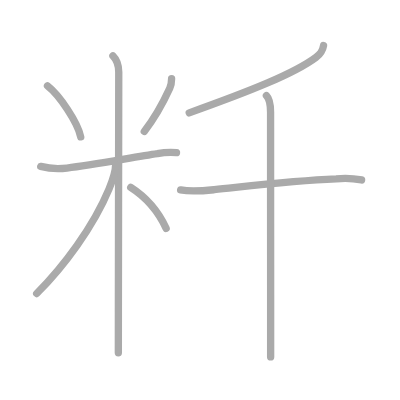
t = 0.00 s
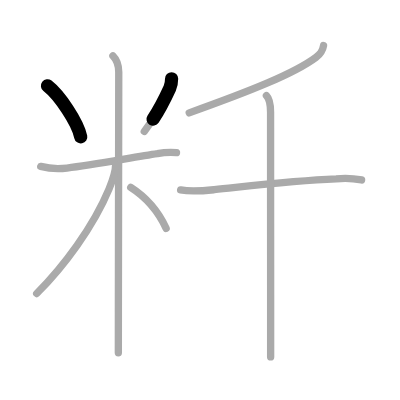
t = 1.75 s
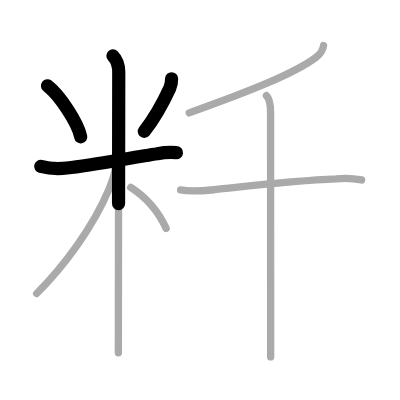
t = 3.50 s
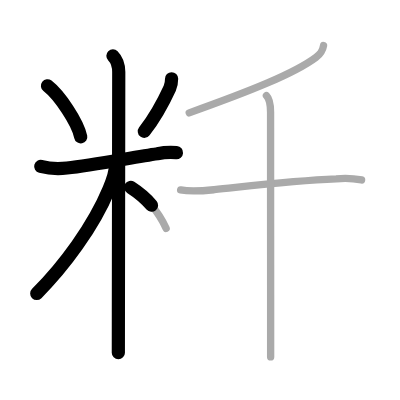
t = 5.50 s
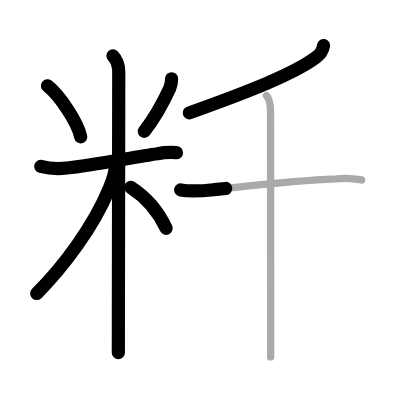
t = 7.25 s
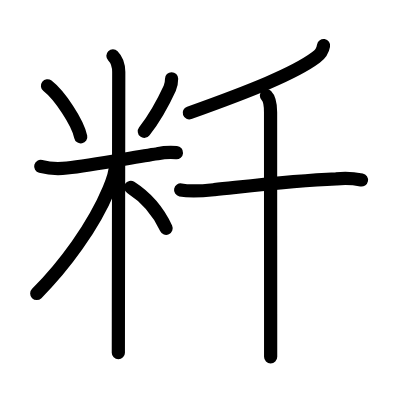
t = 9.00 s

The animated SVG that drew these frames (rendered in a browser with its animation timeline set to each time). Animation: 9 SMIL elements (animate=9); one cycle of 9.00 s.

<?xml version="1.0" standalone="no"?>
<!DOCTYPE svg PUBLIC "-//W3C//DTD SVG 1.1//EN"   "http://www.w3.org/Graphics/SVG/1.1/DTD/svg11.dtd">
<svg width="400px" height="400px"  version="1.1" xmlns="http://www.w3.org/2000/svg">
  <defs>
    <marker id="Triangle" viewBox="0 0 10 10" refX="0" refY="5" markerUnits="strokeWidth" markerWidth="3" style="stroke-opacity:0%;fill:#aaaaaa;" markerHeight="2" orient="auto">
      <path d="M 0 0 L 10 5 L 0 10 z" />
    </marker>
    
    <marker id="Arrow" viewBox="0 0 10 10" refX="5" refY="5" markerUnits="strokeWidth" markerWidth="1.8" style="stroke-opacity:0%;fill:#770000;" markerHeight="2" orient="auto">
      <path d="M 0 4 L 6 4 L 4 1 L 10 5 L 4 9 L 6 6 L 0 6 z" />
        <circle cx="5" cy="5" r="5" />
      </marker>
    
    <marker id="TriangleRed" viewBox="0 0 10 10" refX="0" refY="5" markerUnits="strokeWidth" markerWidth="3" style="stroke-opacity:0%;fill:#CC0000;" markerHeight="2" orient="auto">
      <path d="M 0 0 L 10 5 L 0 10 z" />
    </marker>
    
    <marker id="ArrowRed" viewBox="0 0 10 10" refX="5" refY="5" markerUnits="strokeWidth" markerWidth="1.8" style="stroke-opacity:0%;fill:#CC0000;" markerHeight="2" orient="auto">
      <path d="M 0 4 L 6 4 L 4 1 L 10 5 L 4 9 L 6 6 L 0 6 z" />
        <circle cx="5" cy="5" r="5" />
      </marker>
    
  </defs>
  
  <path style="fill:#ffffff; fill-opacity:100%; fill-rule:evenodd; stroke-width:0;" d="M 0 0 L 400px 0 L 400px 400px L 0 400px L 0 0" />

  <g transform="scale(3.6697247706422 3.6697247706422)">
<path style="fill:none; fill-opacity:0%; fill-rule:evenodd; stroke:#aaaaaa; stroke-opacity:100%; stroke-width: 1.5pt; stroke-linejoin:round; stroke-linecap:round;" d="M12.94 23.39c3.28 2.54 8.24 9.96 9.06 13.91"></path>
<path style="fill:none; fill-opacity:0%; fill-rule:evenodd; stroke:#aaaaaa; stroke-opacity:100%; stroke-width: 1.5pt; stroke-linejoin:round; stroke-linecap:round;" d="M46.76 21.47c0 0.91-0.17 1.85-0.5 2.57c-1.76 3.84-3.51 7.34-6.94 11.76"></path>
<path style="fill:none; fill-opacity:0%; fill-rule:evenodd; stroke:#aaaaaa; stroke-opacity:100%; stroke-width: 1.5pt; stroke-linejoin:round; stroke-linecap:round;" d="M11.1 45.35c2.52 0.65 4.67 0.72 7.15 0.44c7.02-0.81 18.27-2.97 24.64-3.9c1.72-0.34 3.46-0.43 5.21-0.29"></path>
<path style="fill:none; fill-opacity:0%; fill-rule:evenodd; stroke:#aaaaaa; stroke-opacity:100%; stroke-width: 1.5pt; stroke-linejoin:round; stroke-linecap:round;" d="M30.77 15.21c1.13 1.13 1.59 2.54 1.59 4.44c0 0.73-0.07 44.04-0.1 65.35c-0.01 5.68-0.01 9.8-0.01 11.12"></path>
<path style="fill:none; fill-opacity:0%; fill-rule:evenodd; stroke:#aaaaaa; stroke-opacity:100%; stroke-width: 1.5pt; stroke-linejoin:round; stroke-linecap:round;" d="M31.52 44.71c0 1.91-1.02 4.92-1.82 6.82C25.4 61.83 17.39 72.61 10 79.98"></path>
<path style="fill:none; fill-opacity:0%; fill-rule:evenodd; stroke:#aaaaaa; stroke-opacity:100%; stroke-width: 1.5pt; stroke-linejoin:round; stroke-linecap:round;" d="M35.62 51.07c5.06 3.23 7.75 7.06 9.65 11.15"></path>
<path style="fill:none; fill-opacity:0%; fill-rule:evenodd; stroke:#aaaaaa; stroke-opacity:100%; stroke-width: 1.5pt; stroke-linejoin:round; stroke-linecap:round;" d="M88.17 12.42c-0.3 1.71-0.93 2.38-2.11 3.26c-5.89 4.38-17.69 9.07-34.5 15.08"></path>
<path style="fill:none; fill-opacity:0%; fill-rule:evenodd; stroke:#aaaaaa; stroke-opacity:100%; stroke-width: 1.5pt; stroke-linejoin:round; stroke-linecap:round;" d="M49.22 51.75c2.98 0.59 6.15 0.25 9.17-0.06c10.23-1.07 21.44-2.47 33.23-2.95c2.32-0.25 4.62-0.15 6.91 0.3"></path>
<path style="fill:none; fill-opacity:0%; fill-rule:evenodd; stroke:#aaaaaa; stroke-opacity:100%; stroke-width: 1.5pt; stroke-linejoin:round; stroke-linecap:round;" d="M72.6 26.04c0.93 0.93 1.13 2.71 1.13 4.53c0 0.74 0.01 35.71 0.02 54.93c0 5.83 0 10.21 0 11.75"></path>

<path style="fill:none; fill-opacity:0%; fill-rule:evenodd; stroke:#000000; stroke-opacity:100%; stroke-width: 2.7pt; stroke-linejoin:round; stroke-linecap:round;" d="M12.94 23.39c3.28 2.54 8.24 9.96 9.06 13.91" pathLength="100" stroke-dashoffset="100" stroke-dasharray="100 105"><animate id="dashAnim1" attributeName="stroke-dashoffset" from="100" to="0" dur="1s" calcMode="linear" fill="freeze"/></path>
<path style="fill:none; fill-opacity:0%; fill-rule:evenodd; stroke:#000000; stroke-opacity:100%; stroke-width: 2.7pt; stroke-linejoin:round; stroke-linecap:round;" d="M46.76 21.47c0 0.91-0.17 1.85-0.5 2.57c-1.76 3.84-3.51 7.34-6.94 11.76" pathLength="100" stroke-dashoffset="100" stroke-dasharray="100 105"><animate id="dashAnim2" attributeName="stroke-dashoffset" from="100" to="0" dur="1s" calcMode="linear" begin="dashAnim1.end" fill="freeze"/></path>
<path style="fill:none; fill-opacity:0%; fill-rule:evenodd; stroke:#000000; stroke-opacity:100%; stroke-width: 2.7pt; stroke-linejoin:round; stroke-linecap:round;" d="M11.1 45.35c2.52 0.65 4.67 0.72 7.15 0.44c7.02-0.81 18.27-2.97 24.64-3.9c1.72-0.34 3.46-0.43 5.21-0.29" pathLength="100" stroke-dashoffset="100" stroke-dasharray="100 105"><animate id="dashAnim3" attributeName="stroke-dashoffset" from="100" to="0" dur="1s" calcMode="linear" begin="dashAnim2.end" fill="freeze"/></path>
<path style="fill:none; fill-opacity:0%; fill-rule:evenodd; stroke:#000000; stroke-opacity:100%; stroke-width: 2.7pt; stroke-linejoin:round; stroke-linecap:round;" d="M30.77 15.21c1.13 1.13 1.59 2.54 1.59 4.44c0 0.73-0.07 44.04-0.1 65.35c-0.01 5.68-0.01 9.8-0.01 11.12" pathLength="100" stroke-dashoffset="100" stroke-dasharray="100 105"><animate id="dashAnim4" attributeName="stroke-dashoffset" from="100" to="0" dur="1s" calcMode="linear" begin="dashAnim3.end" fill="freeze"/></path>
<path style="fill:none; fill-opacity:0%; fill-rule:evenodd; stroke:#000000; stroke-opacity:100%; stroke-width: 2.7pt; stroke-linejoin:round; stroke-linecap:round;" d="M31.52 44.71c0 1.91-1.02 4.92-1.82 6.82C25.4 61.83 17.39 72.61 10 79.98" pathLength="100" stroke-dashoffset="100" stroke-dasharray="100 105"><animate id="dashAnim5" attributeName="stroke-dashoffset" from="100" to="0" dur="1s" calcMode="linear" begin="dashAnim4.end" fill="freeze"/></path>
<path style="fill:none; fill-opacity:0%; fill-rule:evenodd; stroke:#000000; stroke-opacity:100%; stroke-width: 2.7pt; stroke-linejoin:round; stroke-linecap:round;" d="M35.62 51.07c5.06 3.23 7.75 7.06 9.65 11.15" pathLength="100" stroke-dashoffset="100" stroke-dasharray="100 105"><animate id="dashAnim6" attributeName="stroke-dashoffset" from="100" to="0" dur="1s" calcMode="linear" begin="dashAnim5.end" fill="freeze"/></path>
<path style="fill:none; fill-opacity:0%; fill-rule:evenodd; stroke:#000000; stroke-opacity:100%; stroke-width: 2.7pt; stroke-linejoin:round; stroke-linecap:round;" d="M88.17 12.42c-0.3 1.71-0.93 2.38-2.11 3.26c-5.89 4.38-17.69 9.07-34.5 15.08" pathLength="100" stroke-dashoffset="100" stroke-dasharray="100 105"><animate id="dashAnim7" attributeName="stroke-dashoffset" from="100" to="0" dur="1s" calcMode="linear" begin="dashAnim6.end" fill="freeze"/></path>
<path style="fill:none; fill-opacity:0%; fill-rule:evenodd; stroke:#000000; stroke-opacity:100%; stroke-width: 2.7pt; stroke-linejoin:round; stroke-linecap:round;" d="M49.22 51.75c2.98 0.59 6.15 0.25 9.17-0.06c10.23-1.07 21.44-2.47 33.23-2.95c2.32-0.25 4.62-0.15 6.91 0.3" pathLength="100" stroke-dashoffset="100" stroke-dasharray="100 105"><animate id="dashAnim8" attributeName="stroke-dashoffset" from="100" to="0" dur="1s" calcMode="linear" begin="dashAnim7.end" fill="freeze"/></path>
<path style="fill:none; fill-opacity:0%; fill-rule:evenodd; stroke:#000000; stroke-opacity:100%; stroke-width: 2.7pt; stroke-linejoin:round; stroke-linecap:round;" d="M72.6 26.04c0.93 0.93 1.13 2.71 1.13 4.53c0 0.74 0.01 35.71 0.02 54.93c0 5.83 0 10.21 0 11.75" pathLength="100" stroke-dashoffset="100" stroke-dasharray="100 105"><animate id="dashAnim9" attributeName="stroke-dashoffset" from="100" to="0" dur="1s" calcMode="linear" begin="dashAnim8.end" fill="freeze"/></path>

</g>

</svg>  
          
